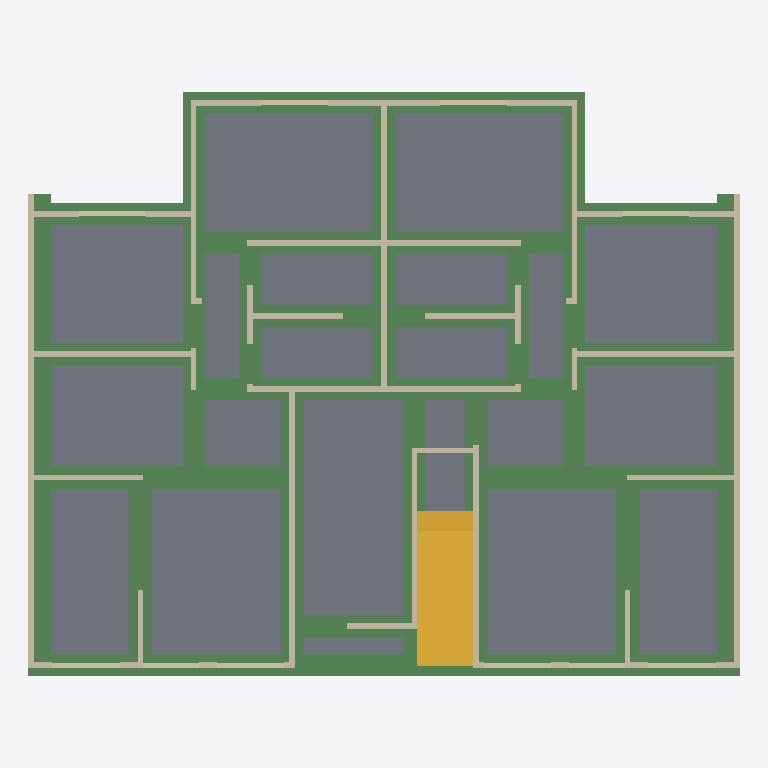
Plan cut of the same IFC building model at storey 'Nivel 1' (level 0.00 m, cut at 1.40 m), seen from above with north up, elements coloured by IFC class: 53 walls (beige), 24 beams (green), 1 slab (grey), 1 stair (yellow). Cut surfaces are drawn darker.
Extent 12.7 m × 10.4 m × 12.5 m (x, y, z). Storeys (6): Nivel 1 at 0.00 m; Nivel 2 at 2.40 m; Nivel 3 at 4.80 m; Nivel 4 at 7.20 m; Nivel 5 at 9.60 m; Nivel 6 at 12.00 m. Elements (353): 258 IfcWall, 85 IfcBeam, 6 IfcSlab, 4 IfcStair.

HEADER;
FILE_DESCRIPTION(('ViewDefinition [ReferenceView_V1.2]'),'2;1');
FILE_NAME('Project Number','2022-07-07T11:44:44-05:00',(''),(''),'ODA SDAI 22.12','23.0.11.19 - Exporter 23.1.0.0 - Alternate UI 23.1.0.0','');
FILE_SCHEMA(('IFC4'));
ENDSEC;
DATA;
#97=IFCPROJECT('0hWSARlSvDx8QQPm9m4Exv',#20,'Project Number',$,$,'Project Name','Project Status',(#92),#89);
#125=IFCSITE('0hWSARlSvDx8QQPm9m4Exx',#20,'Default',$,$,#124,$,$,.ELEMENT.,$,$,$,$,$);
#99=IFCBUILDING('0hWSARlSvDx8QQPm9m4Exu',#20,'',$,$,#16,$,'',.ELEMENT.,$,$,$);
#102=IFCBUILDINGSTOREY('0hWSARlSvDx8QQPmAFxn1Q',#20,'Nivel 1',$,'Level:8mm Head',#101,$,'Nivel 1',.ELEMENT.,5.286620E-13);
#106=IFCBUILDINGSTOREY('0hWSARlSvDx8QQPmAFxnlg',#20,'Nivel 2',$,'Level:8mm Head',#105,$,'Nivel 2',.ELEMENT.,2.399999999999668);
#110=IFCBUILDINGSTOREY('0hWSARlSvDx8QQPmAFwMBb',#20,'Nivel 3',$,'Level:8mm Head',#109,$,'Nivel 3',.ELEMENT.,4.799999999999996);
#114=IFCBUILDINGSTOREY('0hWSARlSvDx8QQPmAFwMKJ',#20,'Nivel 4',$,'Level:8mm Head',#113,$,'Nivel 4',.ELEMENT.,7.199999999999992);
#118=IFCBUILDINGSTOREY('0hWSARlSvDx8QQPmAFwML1',#20,'Nivel 5',$,'Level:8mm Head',#117,$,'Nivel 5',.ELEMENT.,9.599999999999989);
#122=IFCBUILDINGSTOREY('0hWSARlSvDx8QQPmAFwML$',#20,'Nivel 6',$,'Level:8mm Head',#121,$,'Nivel 6',.ELEMENT.,11.999999999999986);
#10877=IFCSLAB('0ySlJ0cADB4f9uIvlJCWnL',#20,'Structural Foundations : Foundation Slab : Losa contrapiso - 15 cm',$,'Foundation Slab:Losa contrapiso - 15 cm',#10724,#10876,'443506',.BASESLAB.);
#9552=IFCBEAM('2zXP6o611ByPL5$rV4Fcec',#20,'Structural Framing : Hormigón-Viga rectangular : 40 x 50 cm',$,'Hormigón-Viga rectangular:40 x 50 cm',#9551,#9549,'437218',.BEAM.);
#3662=IFCSTAIR('2uTuxjO4v0HRUk6Lfr11i7',#20,'Stairs : Assembled Stair : Stair',$,'Assembled Stair:Contrahuella máx. de 190 mm a 300 mm',#3661,$,'422010',.STRAIGHT_RUN_STAIR.);
#9487=IFCBEAM('2zXP6o611ByPL5$rV4Fckp',#20,'Structural Framing : Hormigón-Viga rectangular : 40 x 45 cm',$,'Hormigón-Viga rectangular:40 x 45 cm',#9486,#9484,'436855',.BEAM.);
#9618=IFCBEAM('2zXP6o611ByPL5$rV4FcsB',#20,'Structural Framing : Hormigón-Viga rectangular : 40 x 45 cm',$,'Hormigón-Viga rectangular:40 x 45 cm',#9617,#9615,'437327',.BEAM.);
#9161=IFCBEAM('2zXP6o611ByPL5$rV4Fcai',#20,'Structural Framing : Hormigón-Viga rectangular : 40 x 45 cm',$,'Hormigón-Viga rectangular:40 x 45 cm',#9160,#9158,'436456',.BEAM.);
#9227=IFCBEAM('2zXP6o611ByPL5$rV4FcYx',#20,'Structural Framing : Hormigón-Viga rectangular : 40 x 45 cm',$,'Hormigón-Viga rectangular:40 x 45 cm',#9226,#9224,'436607',.BEAM.);
#9357=IFCBEAM('2zXP6o611ByPL5$rV4Fcld',#20,'Structural Framing : Hormigón-Viga rectangular : 40 x 45 cm',$,'Hormigón-Viga rectangular:40 x 45 cm',#9356,#9354,'436771',.BEAM.);
#9813=IFCBEAM('2O$J$MAAP7aAYRM97qqw3m',#20,'Structural Framing : Hormigón-Viga rectangular : 40 x 45 cm',$,'Hormigón-Viga rectangular:40 x 45 cm',#9812,#9810,'437817',.BEAM.);
#10405=IFCBEAM('2O$J$MAAP7aAYRM97qqx$p',#20,'Structural Framing : Hormigón-Viga rectangular : 40 x 45 cm',$,'Hormigón-Viga rectangular:40 x 45 cm',#10404,#10402,'438586',.BEAM.);
#10008=IFCBEAM('2O$J$MAAP7aAYRM97qqw7H',#20,'Structural Framing : Hormigón-Viga rectangular : 40 x 45 cm',$,'Hormigón-Viga rectangular:40 x 45 cm',#10007,#10005,'438040',.BEAM.);
#9683=IFCBEAM('2zXP6o611ByPL5$rV4Fcow',#20,'Structural Framing : Hormigón-Viga rectangular : 40 x 45 cm',$,'Hormigón-Viga rectangular:40 x 45 cm',#9682,#9680,'437630',.BEAM.);
#10333=IFCBEAM('2O$J$MAAP7aAYRM97qqxvw',#20,'Structural Framing : Hormigón-Viga rectangular : 40 x 45 cm',$,'Hormigón-Viga rectangular:40 x 45 cm',#10332,#10330,'438451',.BEAM.);
#9878=IFCBEAM('2O$J$MAAP7aAYRM97qqw2X',#20,'Structural Framing : Hormigón-Viga rectangular : 40 x 45 cm',$,'Hormigón-Viga rectangular:40 x 45 cm',#9877,#9875,'437864',.BEAM.);
#10619=IFCBEAM('2O$J$MAAP7aAYRM97qqxyh',#20,'Structural Framing : Hormigón-Viga rectangular : 40 x 50 cm',$,'Hormigón-Viga rectangular:40 x 50 cm',#10618,#10616,'438754',.BEAM.);
#10138=IFCBEAM('2O$J$MAAP7aAYRM97qqw5L',#20,'Structural Framing : Hormigón-Viga rectangular : 40 x 45 cm',$,'Hormigón-Viga rectangular:40 x 45 cm',#10137,#10135,'438172',.BEAM.);
#9748=IFCBEAM('2zXP6o611ByPL5$rV4Fcnn',#20,'Structural Framing : Hormigón-Viga rectangular : 40 x 45 cm',$,'Hormigón-Viga rectangular:40 x 45 cm',#9747,#9745,'437685',.BEAM.);
#10073=IFCBEAM('2O$J$MAAP7aAYRM97qqw6U',#20,'Structural Framing : Hormigón-Viga rectangular : 40 x 45 cm',$,'Hormigón-Viga rectangular:40 x 45 cm',#10072,#10070,'438103',.BEAM.);
#10203=IFCBEAM('2O$J$MAAP7aAYRM97qqw4K',#20,'Structural Framing : Hormigón-Viga rectangular : 40 x 45 cm',$,'Hormigón-Viga rectangular:40 x 45 cm',#10202,#10200,'438237',.BEAM.);
#180=IFCWALL('2uTuxjO4v0HRUk6Lfr10OV',#20,'Walls : Basic Wall : Muro estructural - 10 cm',$,'Basic Wall:Muro estructural - 10 cm',#131,#179,'421218',.NOTDEFINED.);
#1903=IFCWALL('2uTuxjO4v0HRUk6Lfr10LV',#20,'Walls : Basic Wall : Muro estructural - 10 cm',$,'Basic Wall:Muro estructural - 10 cm',#1857,#1902,'421410',.NOTDEFINED.);
#10470=IFCBEAM('2O$J$MAAP7aAYRM97qqx_z',#20,'Structural Framing : Hormigón-Viga rectangular : 40 x 45 cm',$,'Hormigón-Viga rectangular:40 x 45 cm',#10469,#10467,'438644',.BEAM.);
#10535=IFCBEAM('2O$J$MAAP7aAYRM97qqxzY',#20,'Structural Framing : Hormigón-Viga rectangular : 40 x 45 cm',$,'Hormigón-Viga rectangular:40 x 45 cm',#10534,#10532,'438699',.BEAM.);
#9292=IFCBEAM('2zXP6o611ByPL5$rV4FcWH',#20,'Structural Framing : Hormigón-Viga rectangular : 40 x 45 cm',$,'Hormigón-Viga rectangular:40 x 45 cm',#9291,#9289,'436693',.BEAM.);
#9422=IFCBEAM('2zXP6o611ByPL5$rV4FckE',#20,'Structural Framing : Hormigón-Viga rectangular : 40 x 45 cm',$,'Hormigón-Viga rectangular:40 x 45 cm',#9421,#9419,'436810',.BEAM.);
#10268=IFCBEAM('2O$J$MAAP7aAYRM97qqxwV',#20,'Structural Framing : Hormigón-Viga rectangular : 40 x 45 cm',$,'Hormigón-Viga rectangular:40 x 45 cm',#10267,#10265,'438358',.BEAM.);
#10684=IFCBEAM('2O$J$MAAP7aAYRM97qqxpw',#20,'Structural Framing : Hormigón-Viga rectangular : 40 x 45 cm',$,'Hormigón-Viga rectangular:40 x 45 cm',#10683,#10681,'438835',.BEAM.);
#9943=IFCBEAM('2O$J$MAAP7aAYRM97qqw1U',#20,'Structural Framing : Hormigón-Viga rectangular : 40 x 45 cm',$,'Hormigón-Viga rectangular:40 x 45 cm',#9942,#9940,'437911',.BEAM.);
#1679=IFCWALL('2uTuxjO4v0HRUk6Lfr10Q3',#20,'Walls : Basic Wall : Muro estructural - 10 cm',$,'Basic Wall:Muro estructural - 10 cm',#1636,#1678,'421374',.NOTDEFINED.);
#1824=IFCWALL('2uTuxjO4v0HRUk6Lfr10Lb',#20,'Walls : Basic Wall : Muro estructural - 10 cm',$,'Basic Wall:Muro estructural - 10 cm',#1796,#1823,'421400',.NOTDEFINED.);
#660=IFCWALL('2uTuxjO4v0HRUk6Lfr10Rl',#20,'Walls : Basic Wall : Muro estructural - 10 cm',$,'Basic Wall:Muro estructural - 10 cm',#619,#659,'421266',.NOTDEFINED.);
#819=IFCWALL('2uTuxjO4v0HRUk6Lfr10RZ',#20,'Walls : Basic Wall : Muro estructural - 10 cm',$,'Basic Wall:Muro estructural - 10 cm',#776,#818,'421278',.NOTDEFINED.);
#3493=IFCWALL('2uTuxjO4v0HRUk6Lfr10G5',#20,'Walls : Basic Wall : Muro estructural - 10 cm',$,'Basic Wall:Muro estructural - 10 cm',#3453,#3492,'421752',.NOTDEFINED.);
#1367=IFCWALL('2uTuxjO4v0HRUk6Lfr10QX',#20,'Walls : Basic Wall : Muro estructural - 10 cm',$,'Basic Wall:Muro estructural - 10 cm',#1325,#1366,'421340',.NOTDEFINED.);
#2760=IFCWALL('2uTuxjO4v0HRUk6Lfr10L5',#20,'Walls : Basic Wall : Muro estructural - 10 cm',$,'Basic Wall:Muro estructural - 10 cm',#2718,#2759,'421432',.NOTDEFINED.);
#1209=IFCWALL('2uTuxjO4v0HRUk6Lfr10Qj',#20,'Walls : Basic Wall : Muro estructural - 10 cm',$,'Basic Wall:Muro estructural - 10 cm',#1170,#1208,'421328',.NOTDEFINED.);
#2602=IFCWALL('2uTuxjO4v0HRUk6Lfr10L9',#20,'Walls : Basic Wall : Muro estructural - 10 cm',$,'Basic Wall:Muro estructural - 10 cm',#2563,#2601,'421428',.NOTDEFINED.);
#3235=IFCWALL('2uTuxjO4v0HRUk6Lfr10N1',#20,'Walls : Basic Wall : Muro estructural - 10 cm',$,'Basic Wall:Muro estructural - 10 cm',#3183,#3234,'421564',.NOTDEFINED.);
#1758=IFCWALL('2uTuxjO4v0HRUk6Lfr10Lp',#20,'Walls : Basic Wall : Muro estructural - 10 cm',$,'Basic Wall:Muro estructural - 10 cm',#1717,#1757,'421390',.NOTDEFINED.);
#3068=IFCWALL('2uTuxjO4v0HRUk6Lfr10NL',#20,'Walls : Basic Wall : Muro estructural - 10 cm',$,'Basic Wall:Muro estructural - 10 cm',#3029,#3067,'421544',.NOTDEFINED.);
#974=IFCWALL('2uTuxjO4v0HRUk6Lfr10RF',#20,'Walls : Basic Wall : Muro estructural - 10 cm',$,'Basic Wall:Muro estructural - 10 cm',#935,#973,'421298',.NOTDEFINED.);
#2367=IFCWALL('2uTuxjO4v0HRUk6Lfr10LJ',#20,'Walls : Basic Wall : Muro estructural - 10 cm',$,'Basic Wall:Muro estructural - 10 cm',#2328,#2366,'421422',.NOTDEFINED.);
#3145=IFCWALL('2uTuxjO4v0HRUk6Lfr10ND',#20,'Walls : Basic Wall : Muro estructural - 10 cm',$,'Basic Wall:Muro estructural - 10 cm',#3106,#3144,'421552',.NOTDEFINED.);
#25362=IFCWALL('0OGvdxndb2gPMUsFaTFcnv',#20,'Walls : Basic Wall : Muro estructural - 10 cm',$,'Basic Wall:Muro estructural - 10 cm',#25350,#25361,'538474',.NOTDEFINED.);
#1444=IFCWALL('2uTuxjO4v0HRUk6Lfr10QV',#20,'Walls : Basic Wall : Muro estructural - 10 cm',$,'Basic Wall:Muro estructural - 10 cm',#1405,#1443,'421346',.NOTDEFINED.);
#2837=IFCWALL('2uTuxjO4v0HRUk6Lfr10L7',#20,'Walls : Basic Wall : Muro estructural - 10 cm',$,'Basic Wall:Muro estructural - 10 cm',#2798,#2836,'421434',.NOTDEFINED.);
#426=IFCWALL('2uTuxjO4v0HRUk6Lfr10O5',#20,'Walls : Basic Wall : Muro estructural - 10 cm',$,'Basic Wall:Muro estructural - 10 cm',#387,#425,'421240',.NOTDEFINED.);
#2135=IFCWALL('2uTuxjO4v0HRUk6Lfr10LL',#20,'Walls : Basic Wall : Muro estructural - 10 cm',$,'Basic Wall:Muro estructural - 10 cm',#2096,#2134,'421416',.NOTDEFINED.);
#1053=IFCWALL('2uTuxjO4v0HRUk6Lfr10R5',#20,'Walls : Basic Wall : Muro estructural - 10 cm',$,'Basic Wall:Muro estructural - 10 cm',#1012,#1052,'421304',.NOTDEFINED.);
#2446=IFCWALL('2uTuxjO4v0HRUk6Lfr10LD',#20,'Walls : Basic Wall : Muro estructural - 10 cm',$,'Basic Wall:Muro estructural - 10 cm',#2405,#2445,'421424',.NOTDEFINED.);
#10928=IFCWALL('3Ksntjkvj139aiJ1LgwXq1',#20,'Walls : Basic Wall : Antepecho - 8 cm',$,'Basic Wall:Antepecho - 8 cm',#10916,#10927,'463650',.NOTDEFINED.);
#11182=IFCWALL('1fwMhACCT9NvSM9hsRYooZ',#20,'Walls : Basic Wall : Antepecho - 8 cm',$,'Basic Wall:Antepecho - 8 cm',#11170,#11181,'480305',.NOTDEFINED.);
#11035=IFCWALL('3Ksntjkvj139aiJ1LgwXeY',#20,'Walls : Basic Wall : Antepecho - 8 cm',$,'Basic Wall:Antepecho - 8 cm',#11023,#11034,'463873',.NOTDEFINED.);
#11084=IFCWALL('1fwMhACCT9NvSM9hsRYohr',#20,'Walls : Basic Wall : Antepecho - 8 cm',$,'Basic Wall:Antepecho - 8 cm',#11072,#11083,'479847',.NOTDEFINED.);
#11231=IFCWALL('1fwMhACCT9NvSM9hsRYonD',#20,'Walls : Basic Wall : Antepecho - 8 cm',$,'Basic Wall:Antepecho - 8 cm',#11219,#11230,'480479',.NOTDEFINED.);
#11329=IFCWALL('1fwMhACCT9NvSM9hsRYor2',#20,'Walls : Basic Wall : Antepecho - 8 cm',$,'Basic Wall:Antepecho - 8 cm',#11317,#11328,'480720',.NOTDEFINED.);
#11280=IFCWALL('1fwMhACCT9NvSM9hsRYotC',#20,'Walls : Basic Wall : Antepecho - 8 cm',$,'Basic Wall:Antepecho - 8 cm',#11268,#11279,'480606',.NOTDEFINED.);
#11378=IFCWALL('1fwMhACCT9NvSM9hsRYox2',#20,'Walls : Basic Wall : Antepecho - 8 cm',$,'Basic Wall:Antepecho - 8 cm',#11366,#11377,'480848',.NOTDEFINED.);
#3286=IFCWALL('2uTuxjO4v0HRUk6Lfr10M$',#20,'Walls : Basic Wall : Muro estructural - 10 cm',$,'Basic Wall:Muro estructural - 10 cm',#3274,#3285,'421570',.NOTDEFINED.);
#10986=IFCWALL('3Ksntjkvj139aiJ1LgwXs$',#20,'Walls : Basic Wall : Antepecho - 8 cm',$,'Basic Wall:Antepecho - 8 cm',#10974,#10985,'463772',.NOTDEFINED.);
#11133=IFCWALL('1fwMhACCT9NvSM9hsRYole',#20,'Walls : Basic Wall : Antepecho - 8 cm',$,'Basic Wall:Antepecho - 8 cm',#11121,#11132,'480122',.NOTDEFINED.);
#1521=IFCWALL('2uTuxjO4v0HRUk6Lfr10QH',#20,'Walls : Basic Wall : Muro estructural - 10 cm',$,'Basic Wall:Muro estructural - 10 cm',#1482,#1520,'421356',.NOTDEFINED.);
#1598=IFCWALL('2uTuxjO4v0HRUk6Lfr10QB',#20,'Walls : Basic Wall : Muro estructural - 10 cm',$,'Basic Wall:Muro estructural - 10 cm',#1559,#1597,'421366',.NOTDEFINED.);
#2914=IFCWALL('2uTuxjO4v0HRUk6Lfr10L1',#20,'Walls : Basic Wall : Muro estructural - 10 cm',$,'Basic Wall:Muro estructural - 10 cm',#2875,#2913,'421436',.NOTDEFINED.);
#2991=IFCWALL('2uTuxjO4v0HRUk6Lfr10L3',#20,'Walls : Basic Wall : Muro estructural - 10 cm',$,'Basic Wall:Muro estructural - 10 cm',#2952,#2990,'421438',.NOTDEFINED.);
#1132=IFCWALL('2uTuxjO4v0HRUk6Lfr10Qx',#20,'Walls : Basic Wall : Muro estructural - 10 cm',$,'Basic Wall:Muro estructural - 10 cm',#1091,#1131,'421318',.NOTDEFINED.);
#2525=IFCWALL('2uTuxjO4v0HRUk6Lfr10LF',#20,'Walls : Basic Wall : Muro estructural - 10 cm',$,'Basic Wall:Muro estructural - 10 cm',#2484,#2524,'421426',.NOTDEFINED.);
#349=IFCWALL('2uTuxjO4v0HRUk6Lfr10OF',#20,'Walls : Basic Wall : Muro estructural - 10 cm',$,'Basic Wall:Muro estructural - 10 cm',#309,#348,'421234',.NOTDEFINED.);
#2058=IFCWALL('2uTuxjO4v0HRUk6Lfr10LR',#20,'Walls : Basic Wall : Muro estructural - 10 cm',$,'Basic Wall:Muro estructural - 10 cm',#2018,#2057,'421414',.NOTDEFINED.);
#271=IFCWALL('2uTuxjO4v0HRUk6Lfr10OL',#20,'Walls : Basic Wall : Muro estructural - 10 cm',$,'Basic Wall:Muro estructural - 10 cm',#232,#270,'421224',.NOTDEFINED.);
#503=IFCWALL('2uTuxjO4v0HRUk6Lfr10R$',#20,'Walls : Basic Wall : Muro estructural - 10 cm',$,'Basic Wall:Muro estructural - 10 cm',#464,#502,'421250',.NOTDEFINED.);
#1980=IFCWALL('2uTuxjO4v0HRUk6Lfr10LP',#20,'Walls : Basic Wall : Muro estructural - 10 cm',$,'Basic Wall:Muro estructural - 10 cm',#1941,#1979,'421412',.NOTDEFINED.);
#2212=IFCWALL('2uTuxjO4v0HRUk6Lfr10LN',#20,'Walls : Basic Wall : Muro estructural - 10 cm',$,'Basic Wall:Muro estructural - 10 cm',#2173,#2211,'421418',.NOTDEFINED.);
#581=IFCWALL('2uTuxjO4v0HRUk6Lfr10Rn',#20,'Walls : Basic Wall : Muro estructural - 10 cm',$,'Basic Wall:Muro estructural - 10 cm',#541,#580,'421260',.NOTDEFINED.);
#1287=IFCWALL('2uTuxjO4v0HRUk6Lfr10Qh',#20,'Walls : Basic Wall : Muro estructural - 10 cm',$,'Basic Wall:Muro estructural - 10 cm',#1247,#1286,'421334',.NOTDEFINED.);
#2290=IFCWALL('2uTuxjO4v0HRUk6Lfr10LH',#20,'Walls : Basic Wall : Muro estructural - 10 cm',$,'Basic Wall:Muro estructural - 10 cm',#2250,#2289,'421420',.NOTDEFINED.);
#2680=IFCWALL('2uTuxjO4v0HRUk6Lfr10LB',#20,'Walls : Basic Wall : Muro estructural - 10 cm',$,'Basic Wall:Muro estructural - 10 cm',#2640,#2679,'421430',.NOTDEFINED.);
#738=IFCWALL('2uTuxjO4v0HRUk6Lfr10Rb',#20,'Walls : Basic Wall : Muro estructural - 10 cm',$,'Basic Wall:Muro estructural - 10 cm',#698,#737,'421272',.NOTDEFINED.);
#897=IFCWALL('2uTuxjO4v0HRUk6Lfr10RL',#20,'Walls : Basic Wall : Muro estructural - 10 cm',$,'Basic Wall:Muro estructural - 10 cm',#857,#896,'421288',.NOTDEFINED.);
ENDSEC;